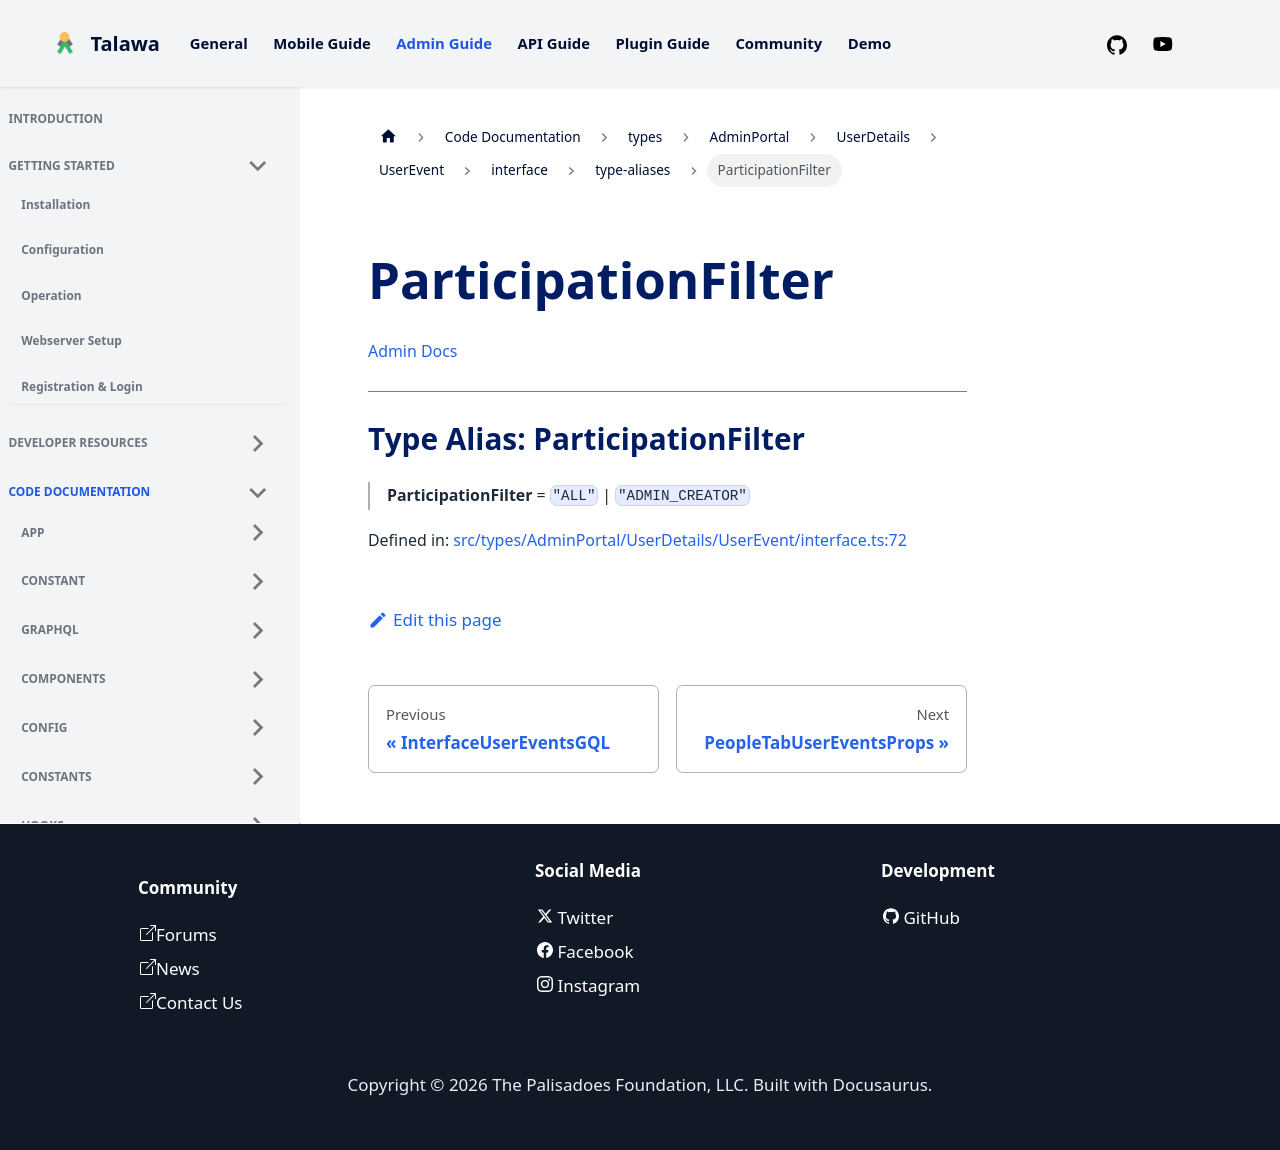

repository: PalisadoesFoundation/talawa-admin · page: docs/auto-docs/types/AdminPortal/UserDetails/UserEvent/interface/type-aliases/ParticipationFilter/index.html · generator: docusaurus

[Admin Docs](/)

***

# Type Alias: ParticipationFilter

> **ParticipationFilter** = `"ALL"` \| `"ADMIN_CREATOR"`

Defined in: [src/types/AdminPortal/UserDetails/UserEvent/interface.ts:72](https://github.com/PalisadoesFoundation/talawa-admin/blob/main/src/types/AdminPortal/UserDetails/UserEvent/interface.ts#L72)
